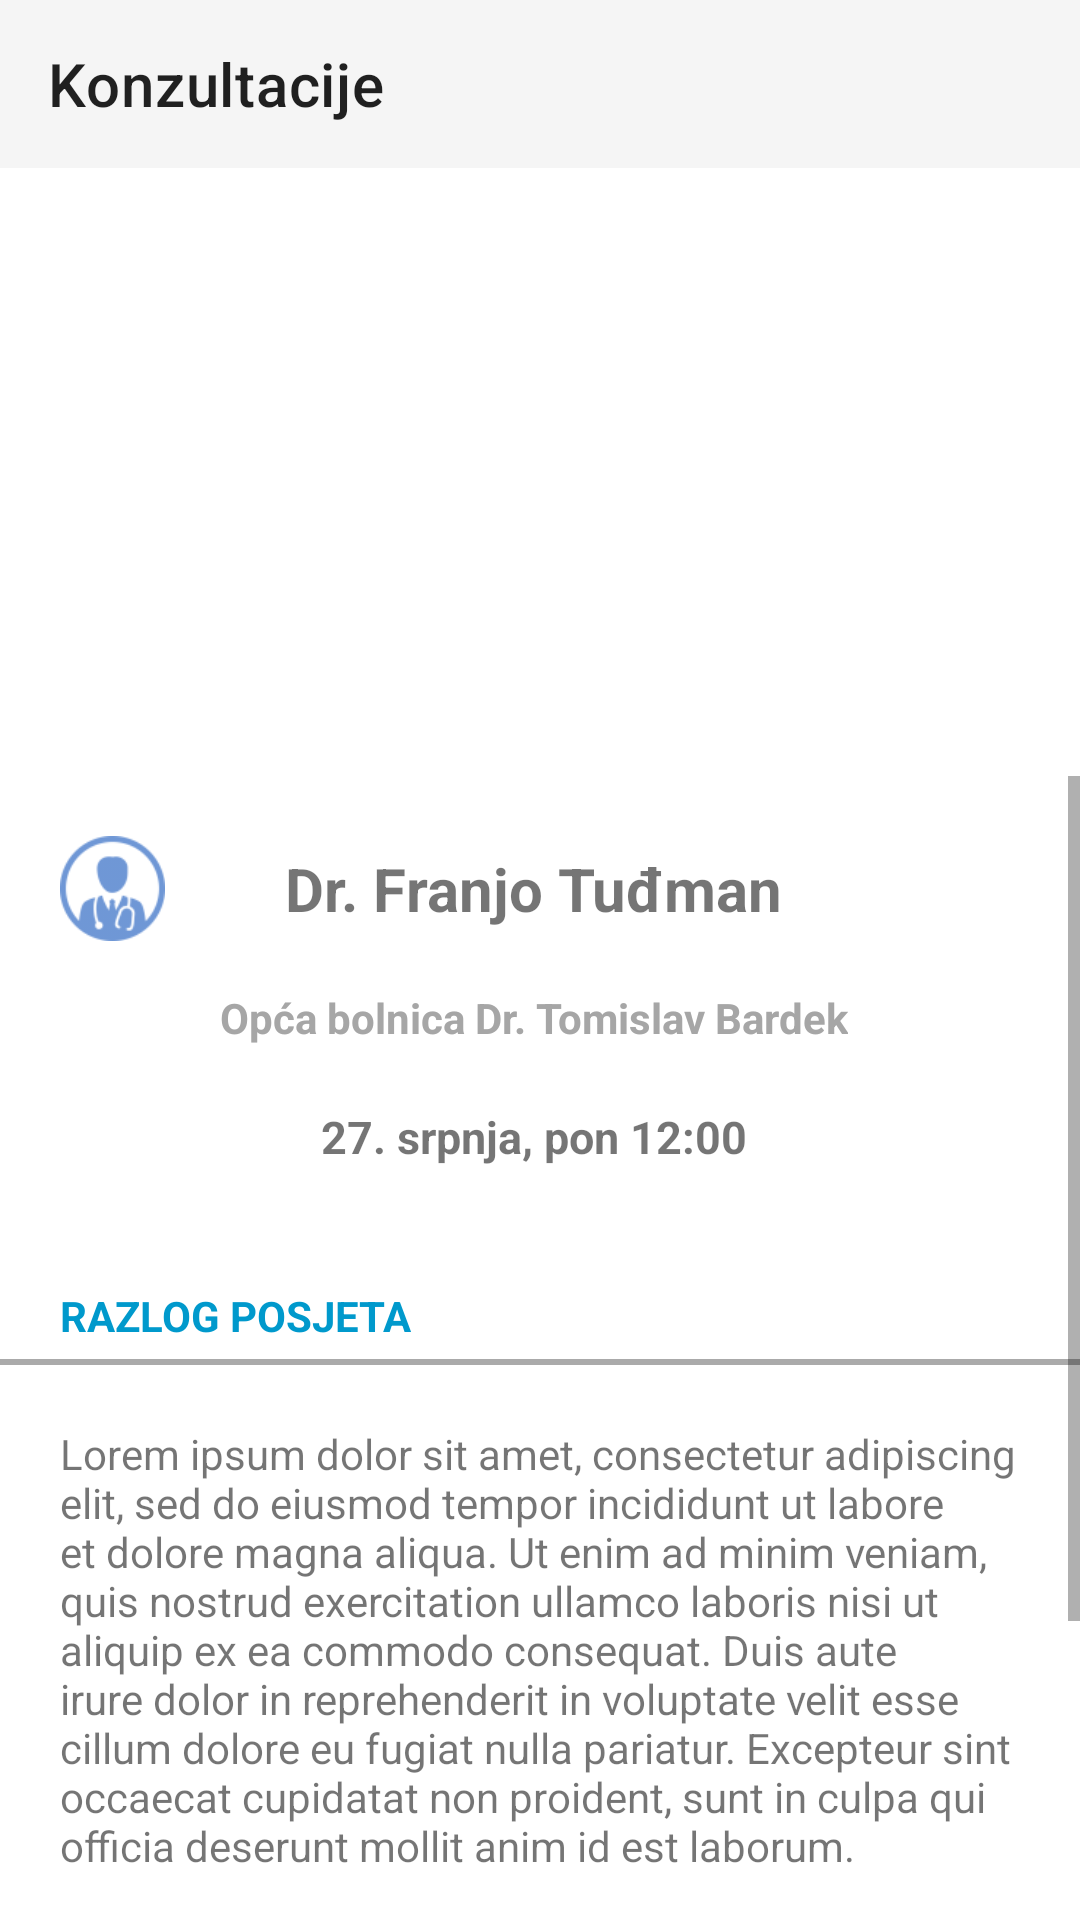

Android layout source for this screen:
<!-- AndroidManifest.xml: application theme Theme.JitsiExample -->
<!-- res/layout/activity_meeting.xml -->
<?xml version="1.0" encoding="utf-8"?>
<androidx.constraintlayout.widget.ConstraintLayout xmlns:android="http://schemas.android.com/apk/res/android"
    xmlns:app="http://schemas.android.com/apk/res-auto"
    xmlns:tools="http://schemas.android.com/tools"
    android:layout_width="match_parent"
    android:layout_height="match_parent"
    tools:context=".featureEmbedded.MeetingActivity">

    <androidx.appcompat.widget.Toolbar
        android:id="@+id/toolbar"
        android:layout_width="match_parent"
        android:layout_height="wrap_content"
        android:background="@color/white_background"
        app:layout_constraintEnd_toEndOf="parent"
        app:layout_constraintStart_toStartOf="parent"
        app:layout_constraintTop_toTopOf="parent"
        app:navigationIcon="@drawable/ic_back"
        app:title="@string/toolbar_title" />

    <FrameLayout
        android:id="@+id/frameLayout"
        android:layout_width="0dp"
        android:layout_height="0dp"
        app:layout_constraintDimensionRatio="16:9"
        app:layout_constraintLeft_toLeftOf="parent"
        app:layout_constraintRight_toRightOf="parent"
        app:layout_constraintTop_toBottomOf="@id/toolbar" />

    <ScrollView
        android:layout_width="match_parent"
        android:layout_height="0dp"
        app:layout_constraintBottom_toBottomOf="parent"
        app:layout_constraintEnd_toEndOf="parent"
        app:layout_constraintStart_toStartOf="parent"
        app:layout_constraintTop_toBottomOf="@id/frameLayout">

        <androidx.constraintlayout.widget.ConstraintLayout
            android:id="@+id/detailSectionLayout"
            android:layout_width="match_parent"
            android:layout_height="wrap_content">

            <ImageView
                android:id="@+id/doctorImageView"
                android:layout_width="35dp"
                android:layout_height="35dp"
                android:layout_marginStart="20dp"
                android:layout_marginTop="20dp"
                android:contentDescription="Doctor icon"
                android:scaleType="fitXY"
                android:src="@drawable/ic_doctor"
                app:layout_constraintStart_toStartOf="parent"
                app:layout_constraintTop_toTopOf="parent"
                app:tint="@color/blue" />

            <TextView
                android:id="@+id/doctorNameTextView"
                android:layout_width="wrap_content"
                android:layout_height="wrap_content"
                android:layout_marginStart="40dp"
                android:text="Dr. Franjo Tuđman"
                android:textSize="20sp"
                android:textStyle="bold"
                app:layout_constraintBottom_toBottomOf="@id/doctorImageView"
                app:layout_constraintStart_toEndOf="@id/doctorImageView"
                app:layout_constraintTop_toTopOf="@id/doctorImageView" />

            <TextView
                android:id="@+id/institutionNameTextView"
                android:layout_width="wrap_content"
                android:layout_height="wrap_content"
                android:layout_marginTop="20dp"
                android:text="Opća bolnica Dr. Tomislav Bardek"
                android:textColor="@color/gray"
                android:textStyle="bold"
                app:layout_constraintLeft_toLeftOf="@id/doctorNameTextView"
                app:layout_constraintRight_toRightOf="@id/doctorNameTextView"
                app:layout_constraintTop_toBottomOf="@id/doctorNameTextView" />

            <TextView
                android:id="@+id/meetDateTextView"
                android:layout_width="wrap_content"
                android:layout_height="wrap_content"
                android:layout_marginTop="20dp"
                android:text="27. srpnja, pon 12:00"
                android:textSize="15sp"
                android:textStyle="bold"
                app:layout_constraintEnd_toEndOf="@id/institutionNameTextView"
                app:layout_constraintStart_toStartOf="@id/institutionNameTextView"
                app:layout_constraintTop_toBottomOf="@id/institutionNameTextView" />

            <TextView
                android:id="@+id/visitDescTitleTextView"
                android:layout_width="wrap_content"
                android:layout_height="wrap_content"
                android:layout_marginStart="20dp"
                android:layout_marginTop="40dp"
                android:text="Razlog posjeta"
                android:textAllCaps="true"
                android:textColor="@android:color/holo_blue_dark"
                android:textStyle="bold"
                app:layout_constraintStart_toStartOf="parent"
                app:layout_constraintTop_toBottomOf="@id/meetDateTextView" />

            <View
                android:id="@+id/separator1"
                android:layout_width="match_parent"
                android:layout_height="2dp"
                android:layout_marginTop="5dp"
                android:background="@android:color/darker_gray"
                app:layout_constraintTop_toBottomOf="@id/visitDescTitleTextView" />

            <TextView
                android:id="@+id/visitDescTextView"
                android:layout_width="wrap_content"
                android:layout_height="wrap_content"
                android:layout_marginTop="20dp"
                android:paddingStart="20dp"
                android:paddingEnd="20dp"
                android:text="Lorem ipsum dolor sit amet, consectetur adipiscing elit, sed do eiusmod tempor incididunt ut labore et dolore magna aliqua. Ut enim ad minim veniam, quis nostrud exercitation ullamco laboris nisi ut aliquip ex ea commodo consequat. Duis aute irure dolor in reprehenderit in voluptate velit esse cillum dolore eu fugiat nulla pariatur. Excepteur sint occaecat cupidatat non proident, sunt in culpa qui officia deserunt mollit anim id est laborum."
                app:layout_constraintEnd_toEndOf="parent"
                app:layout_constraintStart_toStartOf="parent"
                app:layout_constraintTop_toBottomOf="@id/separator1" />

            <TextView
                android:id="@+id/doctorDocumentTitleTextView"
                android:layout_width="wrap_content"
                android:layout_height="wrap_content"
                android:layout_marginStart="20dp"
                android:layout_marginTop="20dp"
                android:text="Dokumenti kreirani od liječnika"
                android:textAllCaps="true"
                android:textColor="@android:color/holo_blue_dark"
                android:textStyle="bold"
                app:layout_constraintStart_toStartOf="@id/visitDescTextView"
                app:layout_constraintTop_toBottomOf="@id/visitDescTextView" />

            <View
                android:id="@+id/separator2"
                android:layout_width="match_parent"
                android:layout_height="2dp"
                android:layout_marginTop="5dp"
                android:background="@android:color/darker_gray"
                app:layout_constraintTop_toBottomOf="@id/doctorDocumentTitleTextView" />

            <TextView
                android:id="@+id/doctorDocumentTextView"
                android:layout_width="wrap_content"
                android:layout_height="wrap_content"
                android:layout_marginTop="20dp"
                android:paddingStart="20dp"
                android:paddingEnd="20dp"
                android:text="Lorem ipsum dolor sit amet, consectetur adipiscing elit, sed do eiusmod tempor incididunt ut labore et dolore magna aliqua. Ut enim ad minim veniam, quis nostrud exercitation ullamco laboris nisi ut aliquip ex ea commodo consequat."
                app:layout_constraintEnd_toEndOf="parent"
                app:layout_constraintStart_toStartOf="parent"
                app:layout_constraintTop_toBottomOf="@id/separator2" />

        </androidx.constraintlayout.widget.ConstraintLayout>

    </ScrollView>

</androidx.constraintlayout.widget.ConstraintLayout>
<!-- resources referenced by this layout -->
<resources>
  <color name="blue">#FF0F52BA</color>
  <color name="gray">#FFA6A6A6</color>
  <color name="white_background">#FFF5F5F5</color>
  <!-- drawable ic_doctor: png bitmap (drawable-hdpi, 1138 bytes) -->
  <string name="toolbar_title">Konzultacije</string>
  <style name="Theme.JitsiExample" parent="Theme.MaterialComponents.DayNight.NoActionBar">
          
          <item name="colorPrimary">@color/purple_500</item>
          <item name="colorPrimaryVariant">@color/purple_700</item>
          <item name="colorOnPrimary">@color/white</item>
          
          <item name="colorSecondary">@color/teal_200</item>
          <item name="colorSecondaryVariant">@color/teal_700</item>
          <item name="colorOnSecondary">@color/black</item>
          
          <item name="android:statusBarColor" tools:targetApi="l">?attr/colorPrimaryVariant</item>
          
      </style>
  <color name="purple_500">#FF6200EE</color>
  <color name="purple_700">#FF3700B3</color>
  <color name="white">#FFFFFFFF</color>
  <color name="teal_200">#FF03DAC5</color>
  <color name="teal_700">#FF018786</color>
  <color name="black">#FF000000</color>
</resources>
